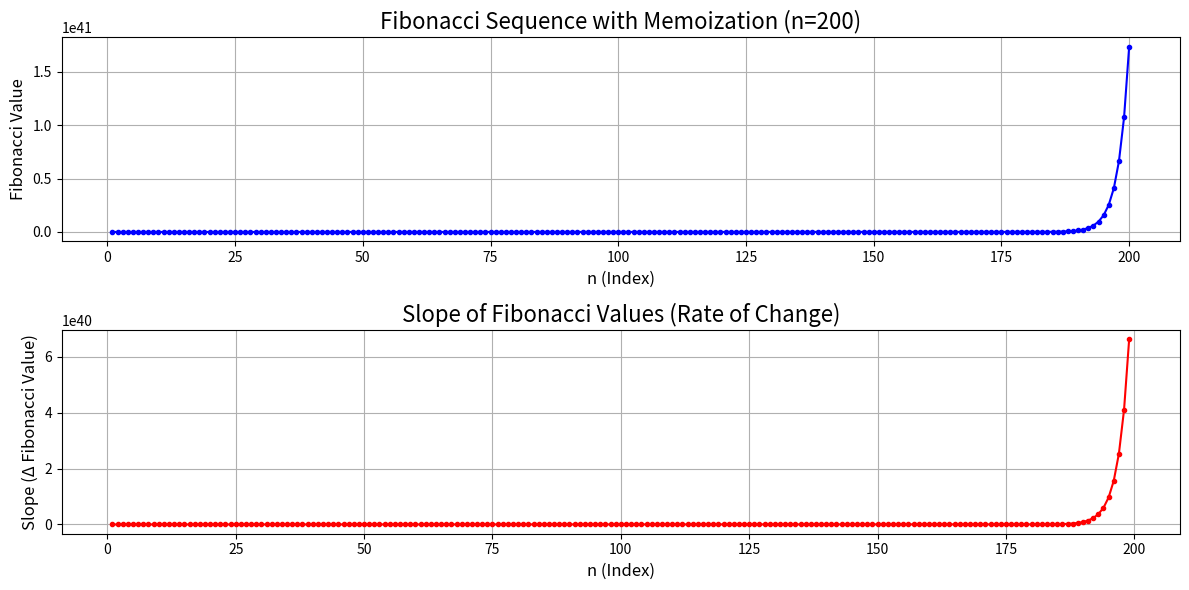

Reproduce this figure in Python.
import matplotlib.pyplot as plt


def fibHash(n, mem={1: 0, 2: 1}):
    if n in mem:
        return mem[n], mem
    else:
        mem[n], _ = fibHash(n-1, mem)
        mem[n] += fibHash(n-2, mem)[0]
        return mem[n], mem


# Call the function and store both the Fibonacci value and the memoization map
fib_value, memo_map = fibHash(200)

# Convert memo_map into a list of values for plotting
fib_indices = list(memo_map.keys())
fib_values = list(memo_map.values())

# Calculate the slope (difference between consecutive Fibonacci values)
fib_slopes = [fib_values[i+1] - fib_values[i]
              for i in range(len(fib_values)-1)]

# Create a plot for Fibonacci values
plt.figure(figsize=(12, 6))

# Plot 1: Fibonacci values
# Create a 2-row, 1-column subplot, and this is the first plot
plt.subplot(2, 1, 1)
plt.plot(fib_indices, fib_values, marker='o',
         linestyle='-', color='b', markersize=3)
plt.title("Fibonacci Sequence with Memoization (n=200)", fontsize=16)
plt.xlabel("n (Index)", fontsize=12)
plt.ylabel("Fibonacci Value", fontsize=12)
plt.grid(True)

# Plot 2: Slope of Fibonacci values
plt.subplot(2, 1, 2)  # This is the second plot
plt.plot(fib_indices[:-1], fib_slopes, marker='o',
         linestyle='-', color='r', markersize=3)
plt.title("Slope of Fibonacci Values (Rate of Change)", fontsize=16)
plt.xlabel("n (Index)", fontsize=12)
plt.ylabel("Slope (Δ Fibonacci Value)", fontsize=12)
plt.grid(True)

# Adjust layout and show the plot
plt.tight_layout()
plt.show()
